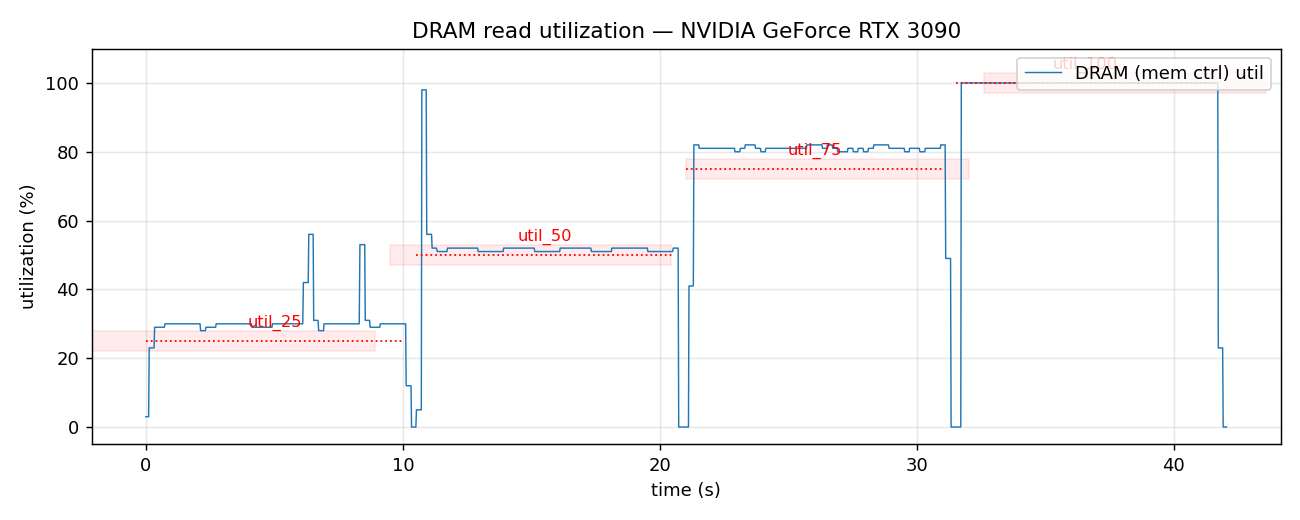

The file beside this chart, header and first rows:
t_s, mem_util_pct, gpu_util_pct, phase
0.002599, 3, 27, util_25
0.0238, 3, 27, util_25
0.04602, 3, 27, util_25
0.06789, 3, 27, util_25
0.08933, 3, 27, util_25
0.1102, 3, 27, util_25
0.1327, 23, 19, util_25
0.1536, 23, 19, util_25
0.1744, 23, 19, util_25
0.1952, 23, 19, util_25
0.216, 23, 19, util_25
0.2367, 23, 19, util_25
0.2575, 23, 19, util_25
0.2787, 23, 19, util_25
0.2998, 23, 19, util_25
0.3217, 23, 19, util_25
0.3424, 29, 25, util_25
0.3634, 29, 25, util_25
0.3848, 29, 25, util_25
0.4059, 29, 25, util_25
0.4269, 29, 25, util_25
0.4477, 29, 25, util_25
0.4685, 29, 25, util_25
0.4892, 29, 25, util_25
0.51, 29, 25, util_25
0.5307, 29, 26, util_25
0.5515, 29, 26, util_25
0.5729, 29, 26, util_25
0.5945, 29, 26, util_25
0.6153, 29, 26, util_25
0.636, 29, 26, util_25
0.6577, 29, 26, util_25
0.6792, 29, 26, util_25
0.7008, 29, 26, util_25
0.7223, 29, 26, util_25
0.7441, 30, 26, util_25
0.7652, 30, 26, util_25
0.7862, 30, 26, util_25
0.807, 30, 26, util_25
0.8278, 30, 26, util_25
0.8486, 30, 26, util_25
0.8694, 30, 26, util_25
0.8901, 30, 26, util_25
0.9109, 30, 26, util_25
0.9316, 30, 27, util_25
0.9523, 30, 27, util_25
0.973, 30, 27, util_25
0.9938, 30, 27, util_25
1.015, 30, 27, util_25
1.035, 30, 27, util_25
1.057, 30, 27, util_25
1.078, 30, 27, util_25
1.099, 30, 27, util_25
1.121, 30, 27, util_25
1.141, 30, 28, util_25
1.162, 30, 28, util_25
1.183, 30, 28, util_25
1.204, 30, 28, util_25
1.225, 30, 28, util_25
1.247, 30, 28, util_25
... 1,944 more rows
